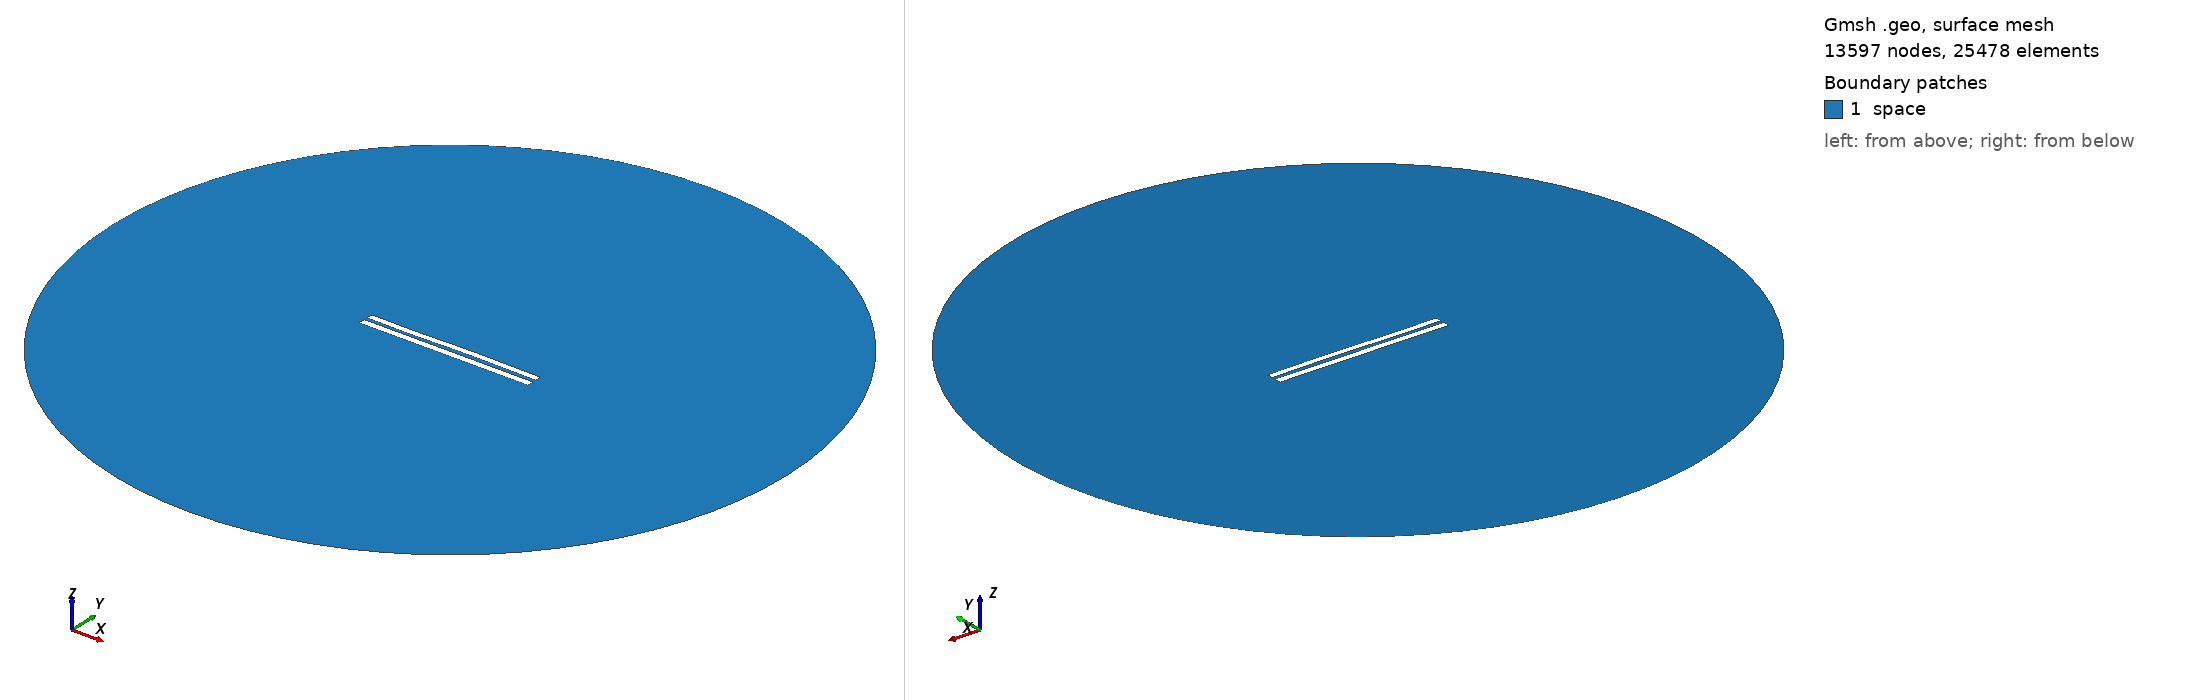

Gmsh geometry script, surface-meshed: 13597 nodes, 25478 surface elements. Boundary patches (legend numbers): 1 space. Left view from above one corner, right view from below the opposite corner. Legend entries are the model's physical surfaces. The drawing asked Gmsh for element sizes between 1% and 20% of the model's largest extent; the script's own settings can give other sizes.

=== 4952.geo (drawn) ===
//---------------------------------------
// Geometry kernel
//---------------------------------------

SetFactory("OpenCASCADE");



//---------------------------------------
// Parameters of the geometry
//---------------------------------------

// Overetch of the upper plate
overetch = 0.125;

// Distance between the plates
distance = 2.0;

// Discretization over the x axis (for the deformation)
nx = 50; 

// Length of the plate
L = 100 - overetch; 

// Number of modes
n = 4; 

// 1st mode coefficient
coeff(1) = 0.15;
beta(1) = 0.596864 * 3.1415926535 / L;

// 2nd mode coefficient
coeff(2) = 0.07499999999999998;
beta(2) = 1.49418 * 3.1415926535 / L;

// 3rd mode coefficient
coeff(3) = -0.15;
beta(3) = 2.50025 * 3.1415926535 / L;

// 4th mode coefficient
coeff(4) = -0.075;
beta(4) = 3.49999 * 3.1415926535 / L;



//---------------------------------------
// Upper plate (deformed rectangle)
//---------------------------------------

// Coordiantes of the upper plate
xmin = -50;
xmax = 50 - overetch;

// Height of the upper plate
yheight = 4 - 2 * overetch;

// Indexes of the points
UpperID[] = {};
LowerID[] = {};
LeftID[] = {};
RightID[] = {};

// Point index
p = 1;

// Horizontal edges
For i In {1:nx}
    x = xmin + (i-1)*(xmax - xmin)/(nx-1);

    y_bottom = distance / 2 + overetch;
    For j In {1:n}
        C = (Cosh(beta(j)*L) + Cos(beta(j)*L)) / (Sinh(beta(j)*L) + Sin(beta(j)*L));
        y_bottom  = y_bottom + coeff(j) * (Cosh(beta(j)*(x+50)) - Cos(beta(j)*(x+50)) - C * (Sinh(beta(j)*(x+50)) - Sin(beta(j)*(x+50))));
    EndFor

    y_top = y_bottom + yheight;

    Point(p) = {x, y_top, 0, 1.0};
    UpperID[i] = p;
    p = p + 1;

    Point(p) = {x, y_bottom, 0, 1.0};
    LowerID[i] = p;
    p = p + 1;
EndFor

// Create point lists
UpperPts[] = {}; LowerPts[] = {};
For i In {1:nx}
  UpperPts[] += {UpperID[i]};
  LowerPts[] += {LowerID[i]};
EndFor

// Build splines
Spline(1) = {UpperPts[]};
Spline(2) = {LowerPts[]};
Line(3) = {LowerPts[nx-1], UpperPts[nx-1]};
Line(4) = {LowerPts[0], UpperPts[0]};

// Build the plane surface
Curve Loop(1) = {2, 3, -1, -4};
Plane Surface(1) = {1};



//---------------------------------------
// Lower plate (rectangle)
//---------------------------------------

// Vertices
Point(1001) = {-50, -1, 0, 1.0};
Point(1002) = { 50, -1, 0, 1.0};
Point(1003) = { 50,  -5, 0, 1.0};
Point(1004) = {-50,  -5, 0, 1.0};

// Edges
Line(5) = {1001, 1002};
Line(6) = {1002, 1003};
Line(7) = {1003, 1004};
Line(8) = {1004, 1001};

// Plane surface
Line Loop(2) = {5, 6, 7, 8};
Plane Surface(2) = {2}; 



//---------------------------------------
// Outer (fictious) boundary
//---------------------------------------

// Points
Point(1005) = {0, 0, 0};       // Center
Point(1006) = {200, 0, 0};     // Start point
Point(1007) = {0, 200, 0};     // 90 degrees
Point(1008) = {-200, 0, 0};    // 180 degrees
Point(1009) = {0, -200, 0};    // 270 degrees

// Circle arcs (each needs start, center, end)
Circle(9) = {1006, 1005, 1007};
Circle(10) = {1007, 1005, 1008};
Circle(11) = {1008, 1005, 1009};
Circle(12) = {1009, 1005, 1006};

// Plane surface for the entire domain
Curve Loop(3) = {9, 10, 11, 12};
Surface(3) = {3};

// Subtract the plates from the whole domain to obtain the actual domain where we want to solve the equations
BooleanDifference{ Surface{3}; Delete; }{ Surface{1}; Surface{2}; Delete; }




//---------------------------------------
// Transfinite Lines/Curves
//---------------------------------------

// Set the number of points on the boundaries
r = 7;

// Plates
Transfinite Curve {1, 2} = 50*r Using Progression 1;
Transfinite Curve {3, 4} = 2*r Using Progression 1;
Transfinite Line {5, 7} = 50*r Using Progression 1;
Transfinite Line {6, 8} = 2*r Using Progression 1;

// Outer boundary
Transfinite Line {9, 10, 11, 12} = 20 Using Progression 1;



//---------------------------------------
// Physical groups
//---------------------------------------                

// Physical curves (boundaries)
Physical Line("force_segment", 10) = {2};
Physical Line("upper_plate", 11) = {1, 3, 4};
Physical Line("lower_plate", 12) = {5, 6, 7, 8};
Physical Line("boundary", 20) = {9, 10, 11, 12};

// Physical Surfaces
Physical Surface("space", 30) = {3};



//---------------------------------------
// 6. Generate the Mesh
//---------------------------------------

// 2D mesh generation
Mesh 2;
